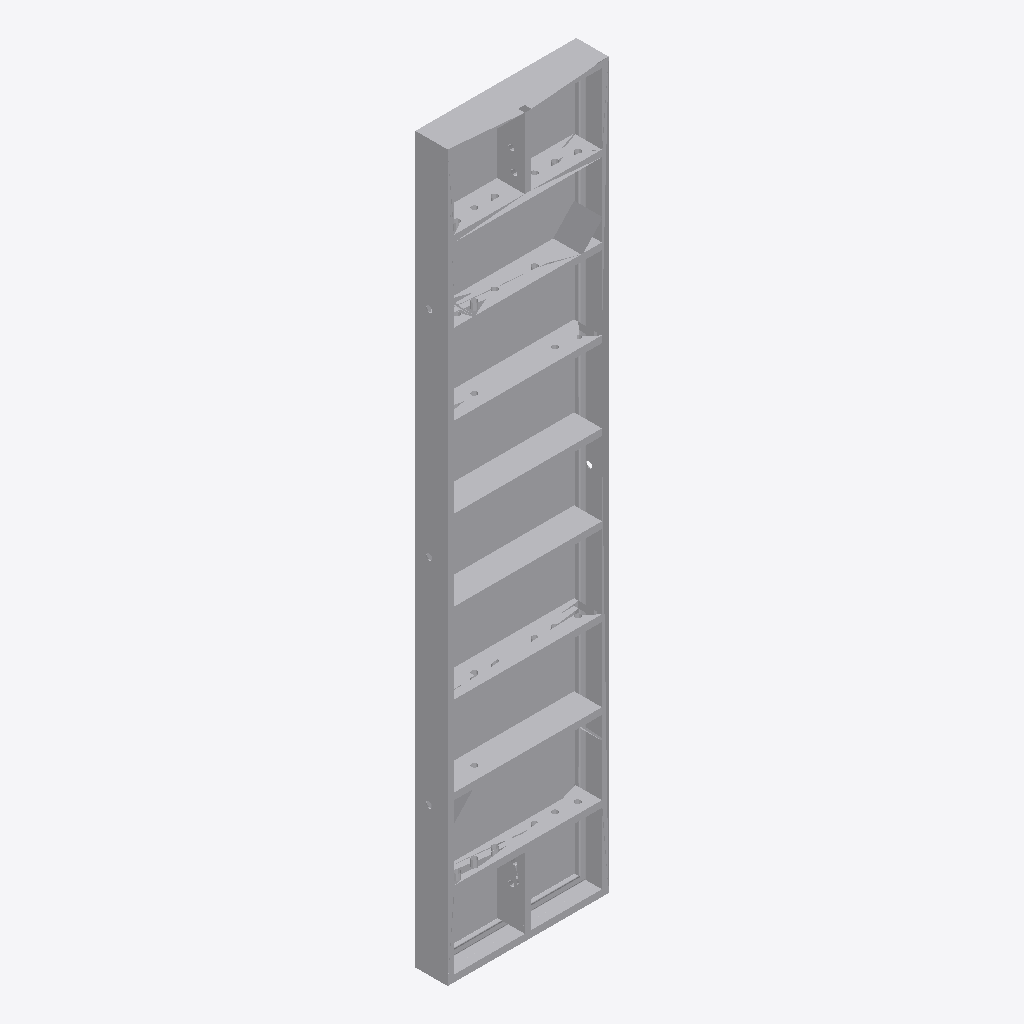
Isometric view of an IFC building model (IFC-SPF (STEP), schema IFC2X3, length unit millimetre), seen from the south-west, elements coloured by IFC class: 1 other element (light grey).
Extent 0.001 m × 0.000 m × 0.003 m (x, y, z). Elements (1): 1 IfcBuildingElementProxy.

HEADER;
FILE_DESCRIPTION(('ViewDefinition [CoordinationView_V2.0, FMHandOverAddonView, ConceptDesignBIM_2010]','ExchangeRequirement[Architecture]'),'2;1');
FILE_NAME('','2026-10-07T14:53:18',('godoyj'),('',''),'The EXPRESS Data Manager Version 5.02.0110.07 : ','AutoCAD Architecture 2023 - English Build 8.5.50','');
FILE_SCHEMA(('IFC2X3'));
ENDSEC;
DATA;
#1=IFCPROJECT('0PW4TR_Wk3GOyiORh91u5E',#41,'Desing',$,$,'27604207',$,(#7),#20);
#56=IFCBUILDING('3w2nc0Wq4iZs6woGU1Jbj7',#41,'27604207',$,$,#65,$,$,.ELEMENT.,0.0,0.0,$);
#132=IFCBUILDINGELEMENTPROXY('23ZonXkia7WG00000000Xf',#41,$,$,$,#149,#155,$,$);
ENDSEC;
